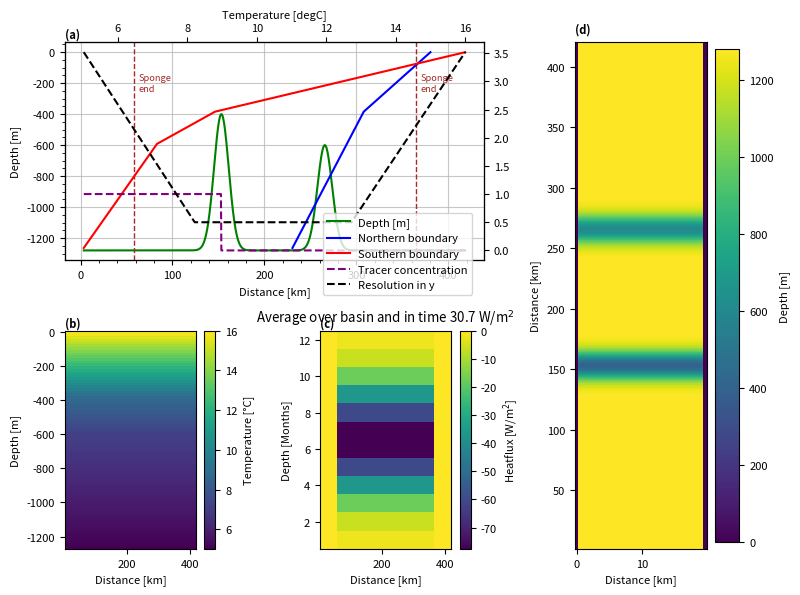

Write Python code to recreate this figure. (Note: this script raises an exception after producing the figure.)
import numpy as np
import array
import sys
import matplotlib.pyplot as plt
from math import sin
import pylab as pl

spongeN='True'
sponge='True'

project='2tracers'
location='/HOME/users/amelia.th/Model/IntercambioNGC/'
run='/run5/'
def write_with_byte_inversion(f, tab):
    tab2write = array.array('f', tab.T.flatten())
    if sys.byteorder == 'little':
        tab2write.byteswap()
    f.write(tab2write)

dtype=np.float32

Ho=1280  # ocean depth in meters
nx=40    # number of gridpoints in x-direction
ny=500    # number of total gridpoints in y-direction
nyS=20

nz=80     # number of gridpoints in z-direction
nt=12 #nt=10  #for 3 years with timestep 60 s
dx=0.5
dz=16

OB=15

x=np.arange(0,nx*dx,dx)
z=np.arange(0,nz*dz,dz)

nyIn=80

dyIn=np.zeros(nyIn)
dyIn[0]=500
for i in np.arange(1,nyIn,1):
    dyIn[i] = dyIn[i-1] + dyIn[i-1]*0.025

ny2=250
dyIn2=np.zeros(ny2)

dyIn2[:80]=np.flip(dyIn)
dyIn2[80:250]=500

dy=np.append(dyIn2,np.flip(dyIn2))
y=np.cumsum(dy)

lat=(22.92+31.70)/2

omega=7.2921*(10**(-5))

f=2*omega*sin(np.deg2rad(lat))

def gaussian(x, mu, sig):
    return (
         np.exp(-np.power((x - mu) / sig, 2.0) / 2)
    )


#Values of salinity at open boundary
salBo=np.zeros((nx,nz,nt),dtype=dtype)

#Bathymetry definition
yB=np.cumsum(dyIn2)
depIN=(gaussian(yB,yB[int(ny2*0.55)], 8000)*880-Ho)
depIN2=(gaussian(yB,yB[int(ny2*0.55)], 8000)*680-Ho)
dep=np.append(depIN,np.flip(depIN2))
ho=np.tile(dep,(nx,1))
ho[0,:]=0
ho[-1,:]=0

#Values of temperature at open boundary NORTH
indzSill=len(z[z<-np.max(ho[ho!=0])])
tempN=np.zeros(nz)
tempN[:indzSill]=np.arange(15,13,(13-15)/indzSill)
tempN[indzSill-1:]=np.arange(tempN[indzSill-1],11,(10.99-tempN[indzSill-1])/(len(tempN[indzSill-1:])))
tempBoN=np.tile(np.tile(tempN,(nx,1)).T,(nt,1,1)).T

#Values of temperature at open boundary SOUTH
indz600=len(z[z<600])
tempS=np.zeros(nz)
tempS[:indzSill]=np.arange(16,8.5,(8.5-16)/indzSill)
tempS[indzSill-1:indz600]=np.arange(tempS[indzSill-1],7,(7-tempS[indzSill-1])/(len(tempS[indzSill-1:indz600])))
tempS[indz600-1:]=np.arange(tempS[indz600-1],5,(5.02-tempS[indz600-1])/(len(tempS[indz600:])))
tempBoS=np.tile(np.tile(tempS,(nx,1)).T,(nt,1,1)).T

#Values of temperature in basin 

temp=tempS*np.ones((nx,ny,nz),dtype=dtype)

#Values of passive tracer
trac=np.zeros((nx,ny,nz),dtype=dtype)
trac[:,:int(ny2*0.55),indzSill-5:]=1

# Values of heatflux
Q=np.zeros((nx,ny,nt))
Qin=-80*(gaussian(np.arange(12), 5.5, 2))
Q[:,nyS:-nyS,:]=np.tile(Qin,(nx,ny-(nyS*2),1))

#Saving the files
f = open('bathy.bin','wb')
write_with_byte_inversion(f, ho)
f.close()

f = open('tempOBCSn.bin','wb')
write_with_byte_inversion(f, tempBoN)
f.close()

f = open('tempOBCSs.bin','wb')
write_with_byte_inversion(f, tempBoS)
f.close()

f = open('salOBCS.bin','wb')
write_with_byte_inversion(f, salBo)
f.close()

f = open('dy.bin','wb')
write_with_byte_inversion(f, dy)
f.close()

f = open('temp.bin','wb')
write_with_byte_inversion(f, temp)
f.close()

f = open('trac.bin','wb')
write_with_byte_inversion(f, trac)
f.close()

f = open('Qnet.bin','wb')
write_with_byte_inversion(f, Q)
f.close()

#### Plotting #####


params = {'font.size': 8,
          'figure.figsize': (8, 6),
         'font.family':'sans'}
pl.rcParams.update(params)

fig3 = plt.figure()
gs = fig3.add_gridspec(2, 3)
ax = fig3.add_subplot(gs[0, 0:2])

ax.plot(y/1000,ho[1,:],'green',label='Depth [m]')

ax1=ax.twiny()
ax1.plot(tempN,-z,'blue',label='Northern boundary')
ax1.plot(tempS,-z,'red',label='Southern boundary')
ax1.set(xlabel='Temperature [degC]')

ax2=ax.twinx()
ax2.plot(y/1000,trac[indzSill-2,:,20],'purple',label='Tracer concentration', linestyle='dashed')
ax2.plot(y/1000,dy/1000,'k',label='Resolution in y', linestyle='dashed')
ax.minorticks_on()

ax.set(xlabel='Distance [km]',ylabel='Depth [m]')
ax.minorticks_on()

fig3.legend(bbox_to_anchor=[0.6, 0.65])

if sponge=='True':
        ax.axvline(y[nyS]/1000,linestyle='dashed',c='brown',linewidth=1)
        ax.text(y[nyS]/1000+5,-200, 'Sponge\nend', va='center',color='brown',fontsize='small')
if spongeN=='True':
        ax.axvline(y[-nyS]/1000,linestyle='dashed',c='brown',linewidth=1)
        ax.text(y[-nyS]/1000+5,-200, 'Sponge\nend', va='center',color='brown',fontsize='small')

ax.grid(which='major',alpha=0.7)

ax.text(0, 1.02, '(a)', fontweight='bold', color='k', 
        transform=ax.transAxes)

ax = fig3.add_subplot(gs[1, 0])

caxT=ax.pcolormesh(y/1000,-z,temp[5,:,:].T)
ax.set(xlabel='Distance [km]',ylabel='Depth [m]')
ax.text(0, 1.02, '(b)', fontweight='bold', color='k', 
        transform=ax.transAxes)

cbar= plt.colorbar(caxT)
cbar.set_label('Temperature [°C]')

ax = fig3.add_subplot(gs[1, 1])

caxT=ax.pcolormesh(y/1000,np.arange(1,13,1),Q[5,:,:].T)
ax.set(xlabel='Distance [km]',ylabel='Depth [Months]')
ax.text(0, 1.02, '(c)', fontweight='bold', color='k', 
        transform=ax.transAxes)

ax.set_title(fr'Average over basin and in time {-np.mean(Q):.1f} W/m$^2$')
cbar= plt.colorbar(caxT)
cbar.set_label(r'Heatflux [W/m$^2$]')

ax = fig3.add_subplot(gs[:, 2])

cax=ax.pcolormesh(x,y/1000,-ho.T)

cbar= plt.colorbar(cax)
cbar.set_label('Depth [m]')
ax.set(ylabel='Distance [km]',xlabel='Distance [km]')
ax.text(0, 1.02, '(d)', fontweight='bold', color='k', 
        transform=ax.transAxes)

plt.tight_layout()
plt.savefig(str(location)+str(project)+'/Figures'+str(run)+'InputVars.png',dpi=400,bbox_inches='tight')
plt.show()
